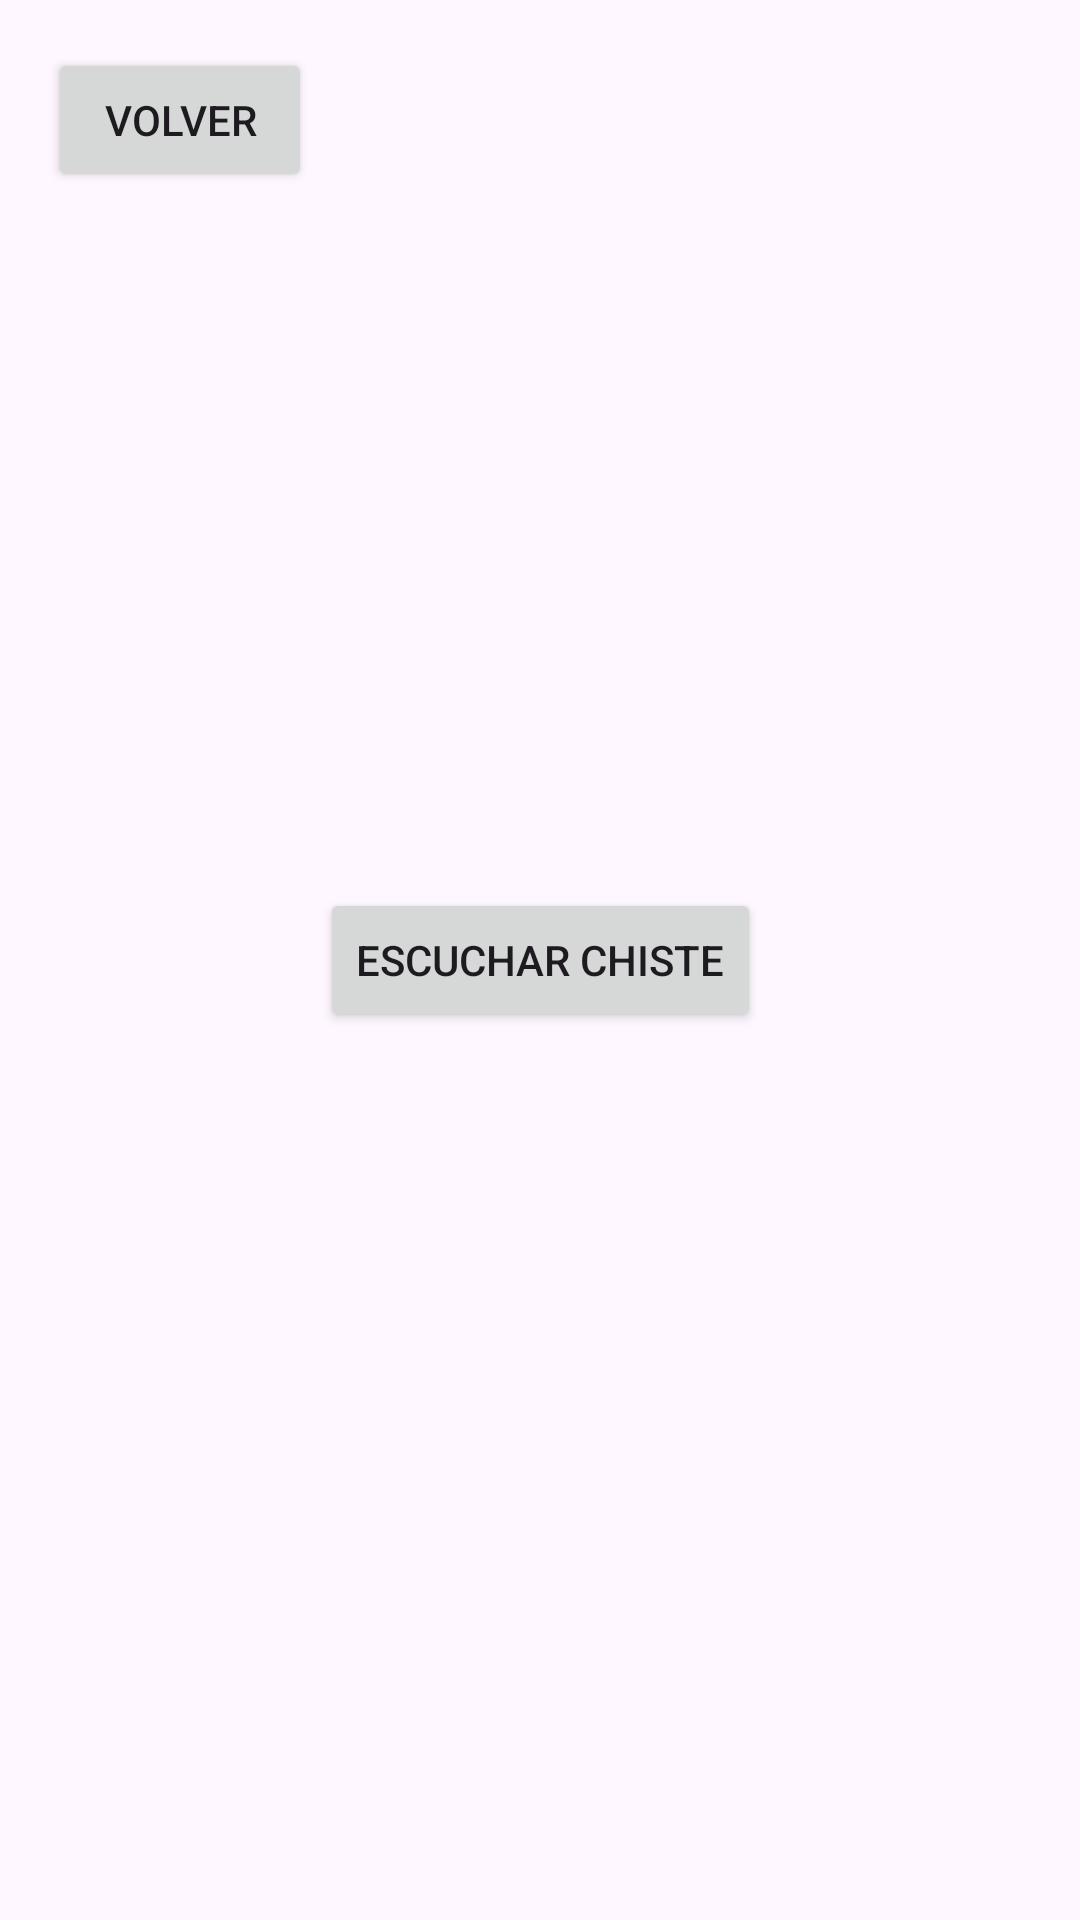

Android layout source for this screen:
<!-- AndroidManifest.xml: application theme Theme.ActividadTema2 -->
<!-- res/layout/activity_chistes.xml -->
<?xml version="1.0" encoding="utf-8"?>
<androidx.constraintlayout.widget.ConstraintLayout xmlns:android="http://schemas.android.com/apk/res/android"
    xmlns:app="http://schemas.android.com/apk/res-auto"
    xmlns:tools="http://schemas.android.com/tools"
    android:layout_width="match_parent"
    android:layout_height="match_parent"
    tools:context=".MainActivity">

    <ProgressBar
        android:id="@+id/progressBar"
        style="?android:attr/progressBarStyle"
        android:layout_width="0dp"
        android:layout_height="0dp"
        app:layout_constraintBottom_toBottomOf="parent"
        app:layout_constraintEnd_toEndOf="parent"
        app:layout_constraintStart_toStartOf="parent"
        app:layout_constraintTop_toTopOf="parent" />

    <Button
        android:id="@+id/btnExample"
        android:layout_width="wrap_content"
        android:layout_height="wrap_content"
        android:text="Escuchar Chiste"
        app:layout_constraintBottom_toBottomOf="parent"
        app:layout_constraintEnd_toEndOf="parent"
        app:layout_constraintStart_toStartOf="parent"
        app:layout_constraintTop_toTopOf="parent" />

    <Button
        android:id="@+id/volver"
        android:layout_width="wrap_content"
        android:layout_height="wrap_content"
        android:layout_marginStart="16dp"
        android:layout_marginTop="16dp"
        android:text="Volver"
        app:layout_constraintStart_toStartOf="parent"
        app:layout_constraintTop_toTopOf="parent" />

</androidx.constraintlayout.widget.ConstraintLayout>
<!-- resources referenced by this layout -->
<resources>
  <style name="Theme.ActividadTema2" parent="Base.Theme.ActividadTema2" />
  <style name="Base.Theme.ActividadTema2" parent="Theme.Material3.DayNight.NoActionBar">
          
          
      </style>
</resources>
